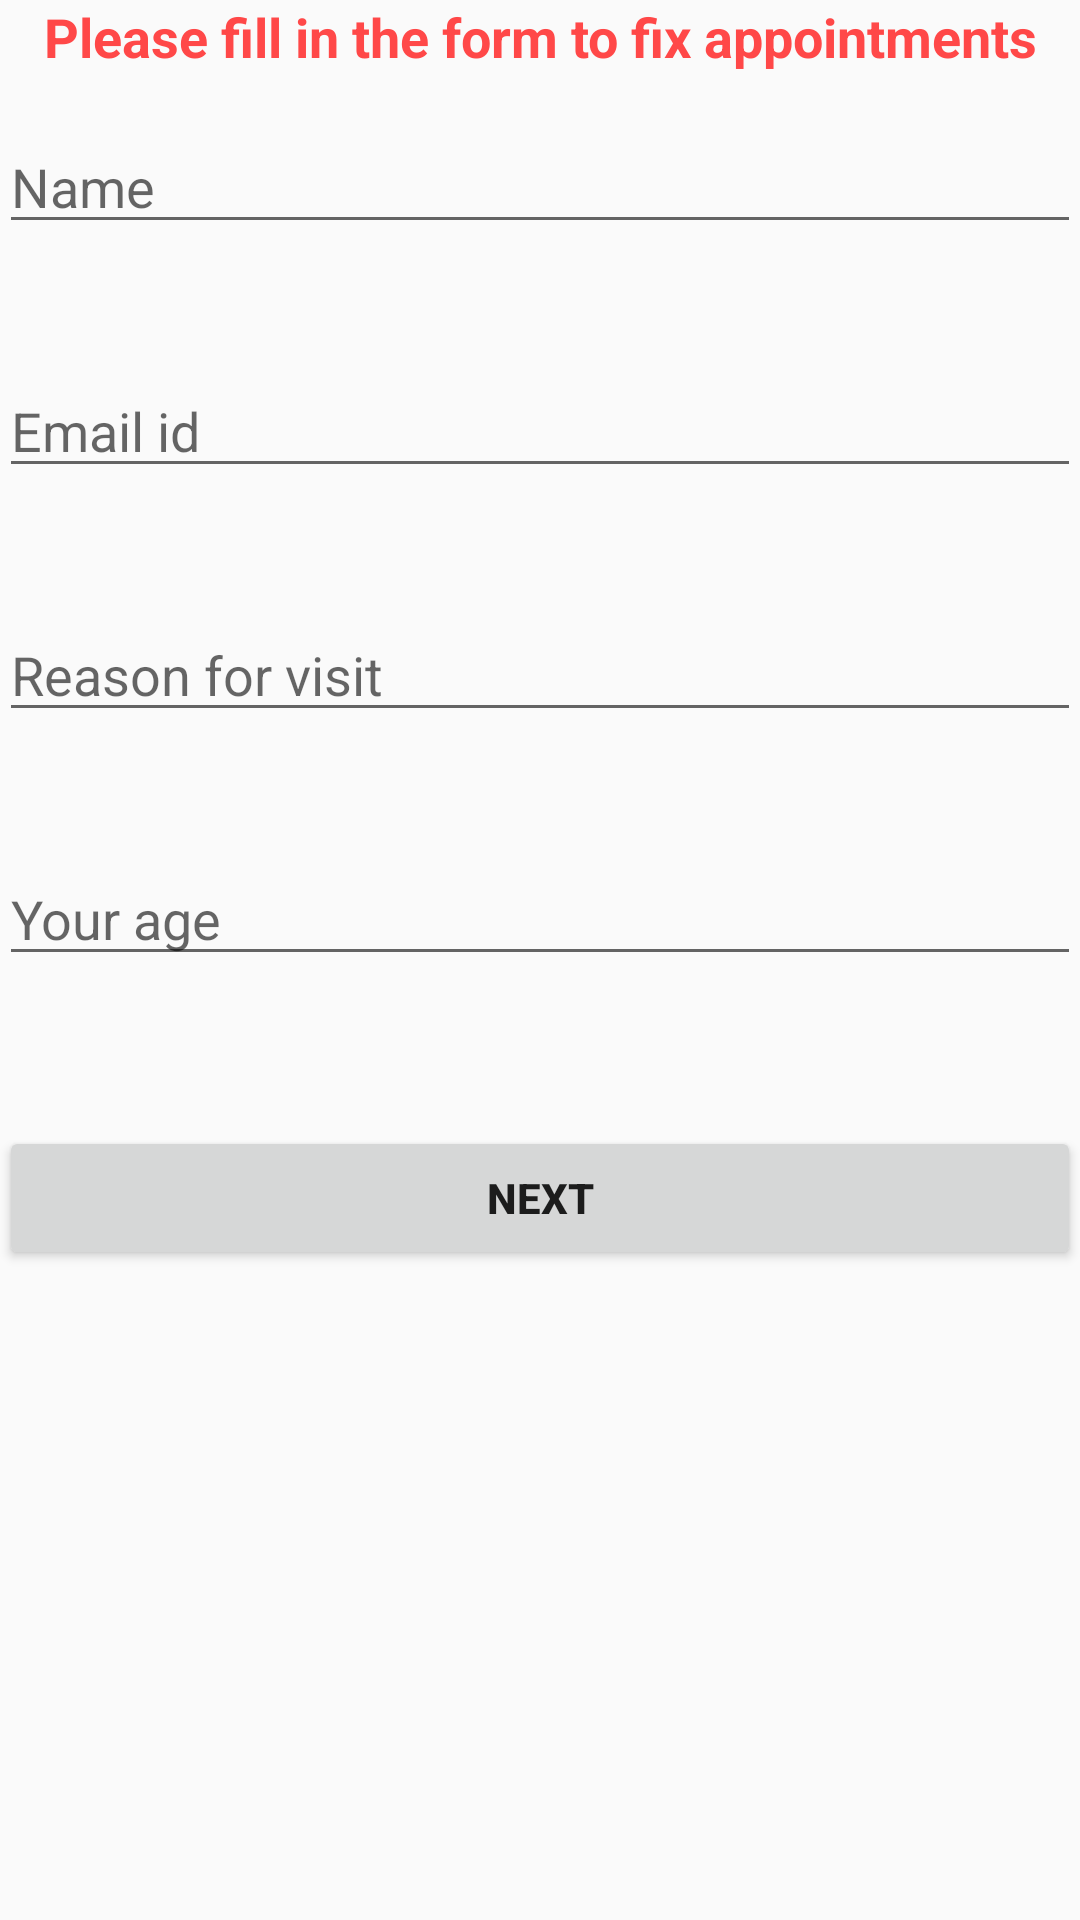

The Android layout XML behind this screen, and the referenced resources:
<!-- AndroidManifest.xml: application theme AppTheme -->
<!-- res/layout/activity_basic_info.xml -->
<ScrollView xmlns:android="http://schemas.android.com/apk/res/android"
    xmlns:tools="http://schemas.android.com/tools"
    android:id="@+id/scroll"
    android:layout_width="match_parent"
    android:layout_height="match_parent"
    android:measureAllChildren="false"
    android:stackFromBottom="true"
    android:transcriptMode="alwaysScroll"
    android:fillViewport="false">

    <RelativeLayout
        android:layout_width="match_parent"
        android:layout_height="match_parent"
        android:paddingLeft="@dimen/activity_horizontal_margin"
        android:paddingRight="@dimen/activity_horizontal_margin"
        android:paddingTop="@dimen/activity_vertical_margin"
        android:paddingBottom="@dimen/activity_vertical_margin"
        tools:context="com.finalproject.yourdoctor.FixAppointment">

    <EditText
        android:id="@+id/name"
        android:layout_width="fill_parent"
        android:hint="@string/BFixName"
        android:layout_height="wrap_content"
        android:singleLine="true"
        android:layout_alignParentTop="true"
        android:layout_alignParentLeft="true"
        android:layout_alignParentStart="true"
        android:layout_marginTop="40dip" />

    <EditText
        android:id="@+id/email"
        android:layout_width="fill_parent"
        android:hint="@string/Bemail"
        android:layout_height="wrap_content"
        android:inputType="textEmailAddress"
        android:singleLine="true"
        android:layout_marginTop="40dp"
        android:layout_below="@+id/name"
        android:layout_alignParentLeft="true"
        android:layout_alignParentStart="true" />

    <EditText
        android:id="@+id/reason"
        android:layout_width="fill_parent"
        android:hint="@string/BFixReason"
        android:layout_height="wrap_content"
        android:singleLine="true"
        android:layout_below="@+id/email"
        android:layout_alignParentLeft="true"
        android:layout_alignParentStart="true"
        android:layout_marginTop="40dp" />

    <EditText
        android:id="@+id/age"
        android:layout_width="fill_parent"
        android:hint="@string/Bage"
        android:layout_height="wrap_content"
        android:singleLine="true"
        android:inputType="number"
        android:layout_below="@+id/reason"
        android:layout_alignParentLeft="true"
        android:layout_alignParentStart="true"
        android:layout_marginTop="40dp" />

    <Button
        android:layout_width="wrap_content"
        android:layout_height="wrap_content"
        android:text="@string/next"
        android:id="@+id/button"
        android:layout_below="@+id/age"
        android:layout_alignParentBottom="true"
        android:layout_alignParentLeft="true"
        android:layout_alignParentStart="true"
        android:layout_alignRight="@+id/age"
        android:layout_alignEnd="@+id/age"
        android:layout_marginTop="50dp" />

        <TextView
            android:layout_width="wrap_content"
            android:layout_height="wrap_content"
            android:textAppearance="?android:attr/textAppearanceMedium"
            android:text="@string/fillForm"
            android:gravity="center"
            android:textColor="#FF4848"
            android:id="@+id/textView4"
            android:layout_alignParentTop="true"
            android:layout_centerHorizontal="true" />
    </RelativeLayout>
</ScrollView>
<!-- resources referenced by this layout -->
<resources>
  <string name="BFixName">Name</string>
  <string name="BFixReason">Reason for visit</string>
  <string name="Bage">Your age</string>
  <string name="Bemail">Email id</string>
  <string name="fillForm"><b>Please fill in the form to fix appointments</b> </string>
  <string name="next"><b>NEXT</b></string>
  <style name="AppTheme" parent="Theme.AppCompat.Light.DarkActionBar">
          
          <item name="colorPrimary">#FF4848</item>
      </style>
</resources>
